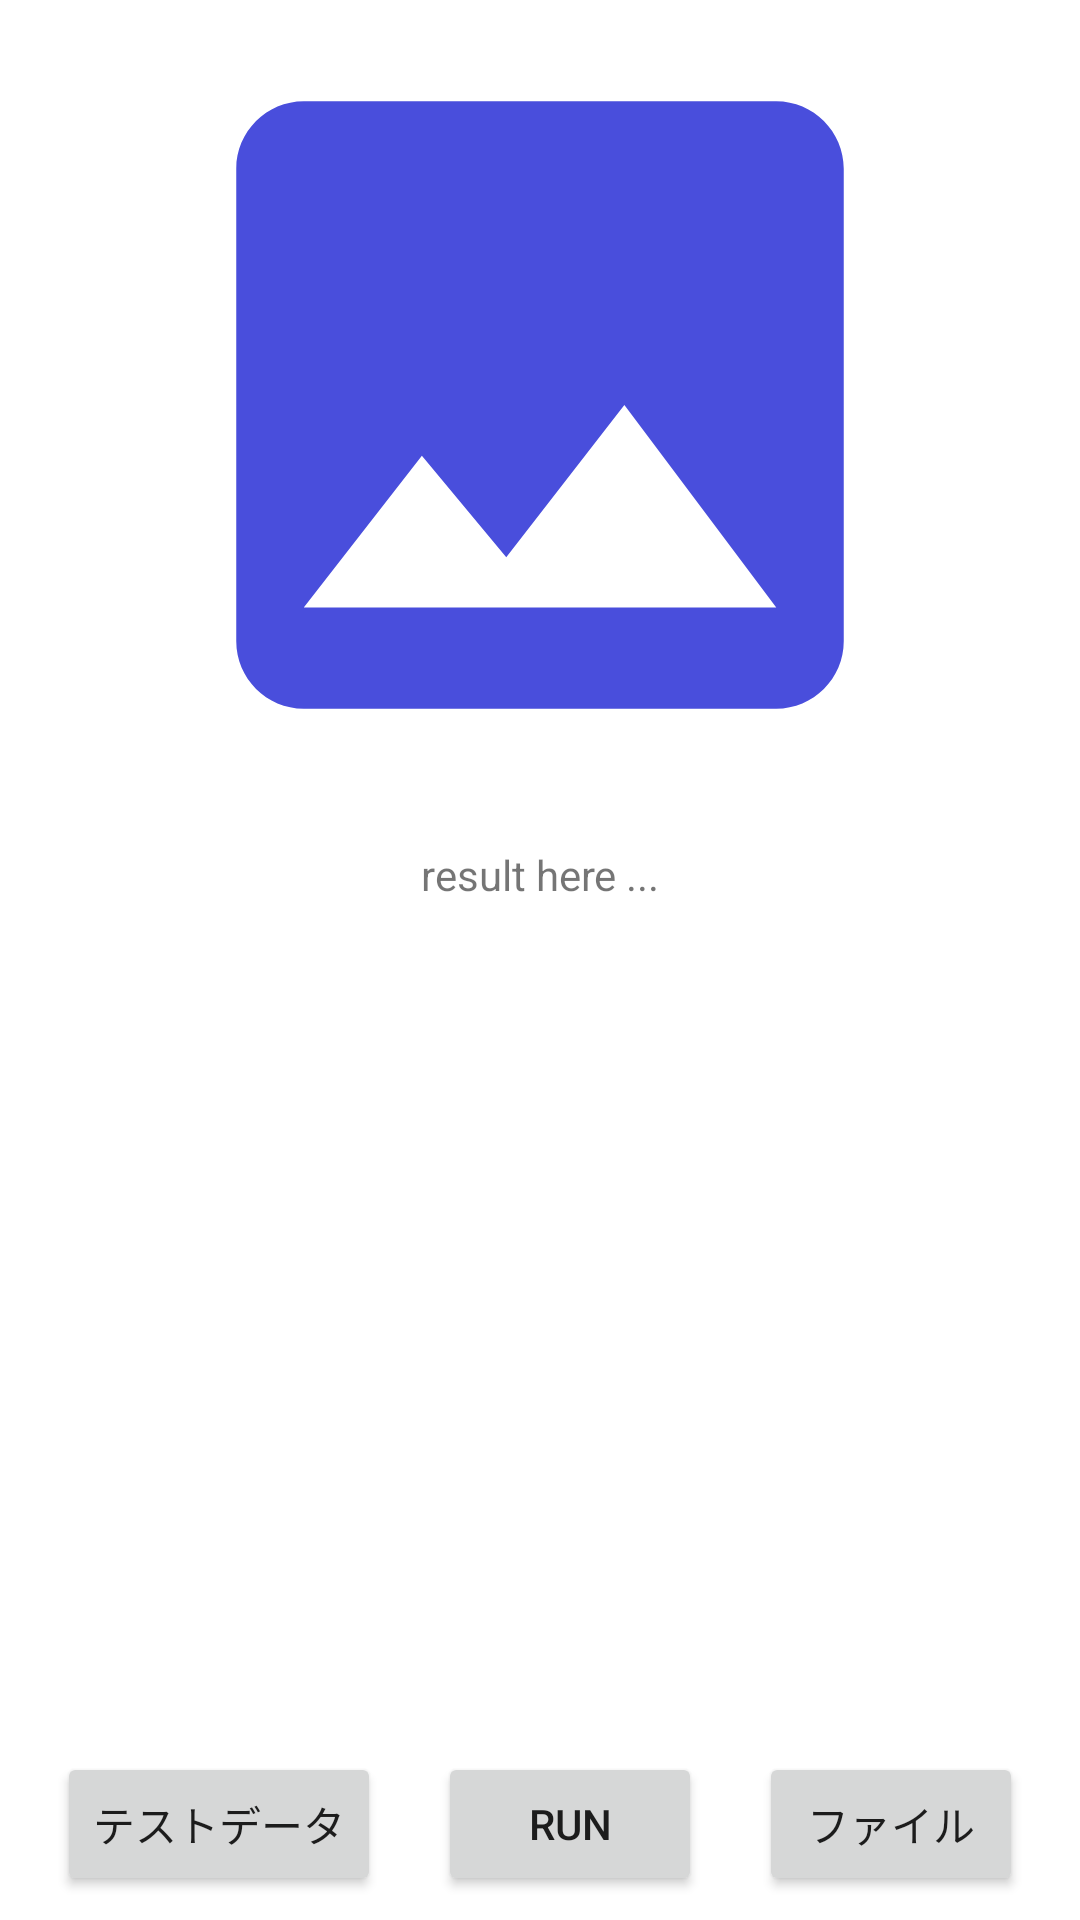

Reconstruct the res/layout file that produces this screen, plus the resources it refers to.
<!-- AndroidManifest.xml: application theme Theme.ShoheiHomeRunAlarm -->
<!-- res/layout/activity_ohtani_classifier.xml -->
<?xml version="1.0" encoding="utf-8"?>

<androidx.constraintlayout.widget.ConstraintLayout xmlns:android="http://schemas.android.com/apk/res/android"
    xmlns:app="http://schemas.android.com/apk/res-auto"
    xmlns:tools="http://schemas.android.com/tools"
    android:layout_width="match_parent"
    android:layout_height="match_parent"
    tools:context=".MainActivity">

    <Button
        android:id="@+id/showGalleryBtn"
        android:layout_width="wrap_content"
        android:layout_height="wrap_content"
        android:layout_marginBottom="8dp"
        android:text="ファイル"
        app:layout_constraintBottom_toBottomOf="parent"
        app:layout_constraintEnd_toEndOf="parent"
        app:layout_constraintHorizontal_bias="0.5"
        app:layout_constraintStart_toEndOf="@+id/inferrenceBtn" />

    <Button
        android:id="@+id/inputTestDataBtn"
        android:layout_width="wrap_content"
        android:layout_height="wrap_content"
        android:layout_marginBottom="8dp"
        android:text="テストデータ"
        app:layout_constraintBottom_toBottomOf="parent"
        app:layout_constraintEnd_toStartOf="@+id/inferrenceBtn"
        app:layout_constraintHorizontal_bias="0.5"
        app:layout_constraintStart_toStartOf="parent" />

    <Button
        android:id="@+id/inferrenceBtn"
        android:layout_width="wrap_content"
        android:layout_height="wrap_content"
        android:layout_marginBottom="8dp"
        android:text="RUN"
        app:layout_constraintBottom_toBottomOf="parent"
        app:layout_constraintEnd_toStartOf="@+id/showGalleryBtn"
        app:layout_constraintHorizontal_bias="0.5"
        app:layout_constraintStart_toEndOf="@+id/inputTestDataBtn" />

    <ImageView
        android:id="@+id/previewImg"
        android:layout_width="0dp"
        android:layout_height="270dp"
        android:scaleType="fitCenter"
        app:layout_constraintEnd_toEndOf="parent"
        app:layout_constraintStart_toStartOf="parent"
        app:layout_constraintTop_toTopOf="parent"
        app:srcCompat="@drawable/ic_baseline_image_24" />

    <ScrollView
        android:layout_width="0dp"
        android:layout_height="0dp"
        android:padding="12dp"
        app:layout_constraintBottom_toTopOf="@+id/inferrenceBtn"
        app:layout_constraintEnd_toEndOf="parent"
        app:layout_constraintStart_toStartOf="parent"
        app:layout_constraintTop_toBottomOf="@+id/previewImg">

        <TextView
            android:id="@+id/resultTextView"
            android:layout_width="match_parent"
            android:text="result here ..."
            android:layout_height="wrap_content"
            android:gravity="center" />
    </ScrollView>

</androidx.constraintlayout.widget.ConstraintLayout>
<!-- resources referenced by this layout -->
<resources>
  <!-- drawable ic_baseline_image_24 (drawable) -->
  <vector android:height="24dp" android:tint="#494EDC"
      android:viewportHeight="24" android:viewportWidth="24"
      android:width="24dp" xmlns:android="http://schemas.android.com/apk/res/android">
      <path android:fillColor="@android:color/white" android:pathData="M21,19V5c0,-1.1 -0.9,-2 -2,-2H5c-1.1,0 -2,0.9 -2,2v14c0,1.1 0.9,2 2,2h14c1.1,0 2,-0.9 2,-2zM8.5,13.5l2.5,3.01L14.5,12l4.5,6H5l3.5,-4.5z"/>
  </vector>
  <style name="Theme.ShoheiHomeRunAlarm" parent="Theme.MaterialComponents.DayNight.NoActionBar">
          
          <item name="colorPrimary">@color/purple_500</item>
          <item name="colorPrimaryVariant">@color/purple_700</item>
          <item name="colorOnPrimary">@color/white</item>
          
          <item name="colorSecondary">@color/teal_200</item>
          <item name="colorSecondaryVariant">@color/teal_700</item>
          <item name="colorOnSecondary">@color/black</item>
          
          <item name="android:statusBarColor" tools:targetApi="l">?attr/colorPrimaryVariant</item>
          
      </style>
  <!-- not gathered from this repository: default colours our renderer supplied (Android Studio template values) -->
  <color name="purple_500">#FF6200EE</color>
  <color name="purple_700">#FF3700B3</color>
  <color name="teal_200">#FF03DAC5</color>
  <color name="teal_700">#FF018786</color>
  <color name="black">#FF000000</color>
  <color name="white">#FFFFFFFF</color>
</resources>
